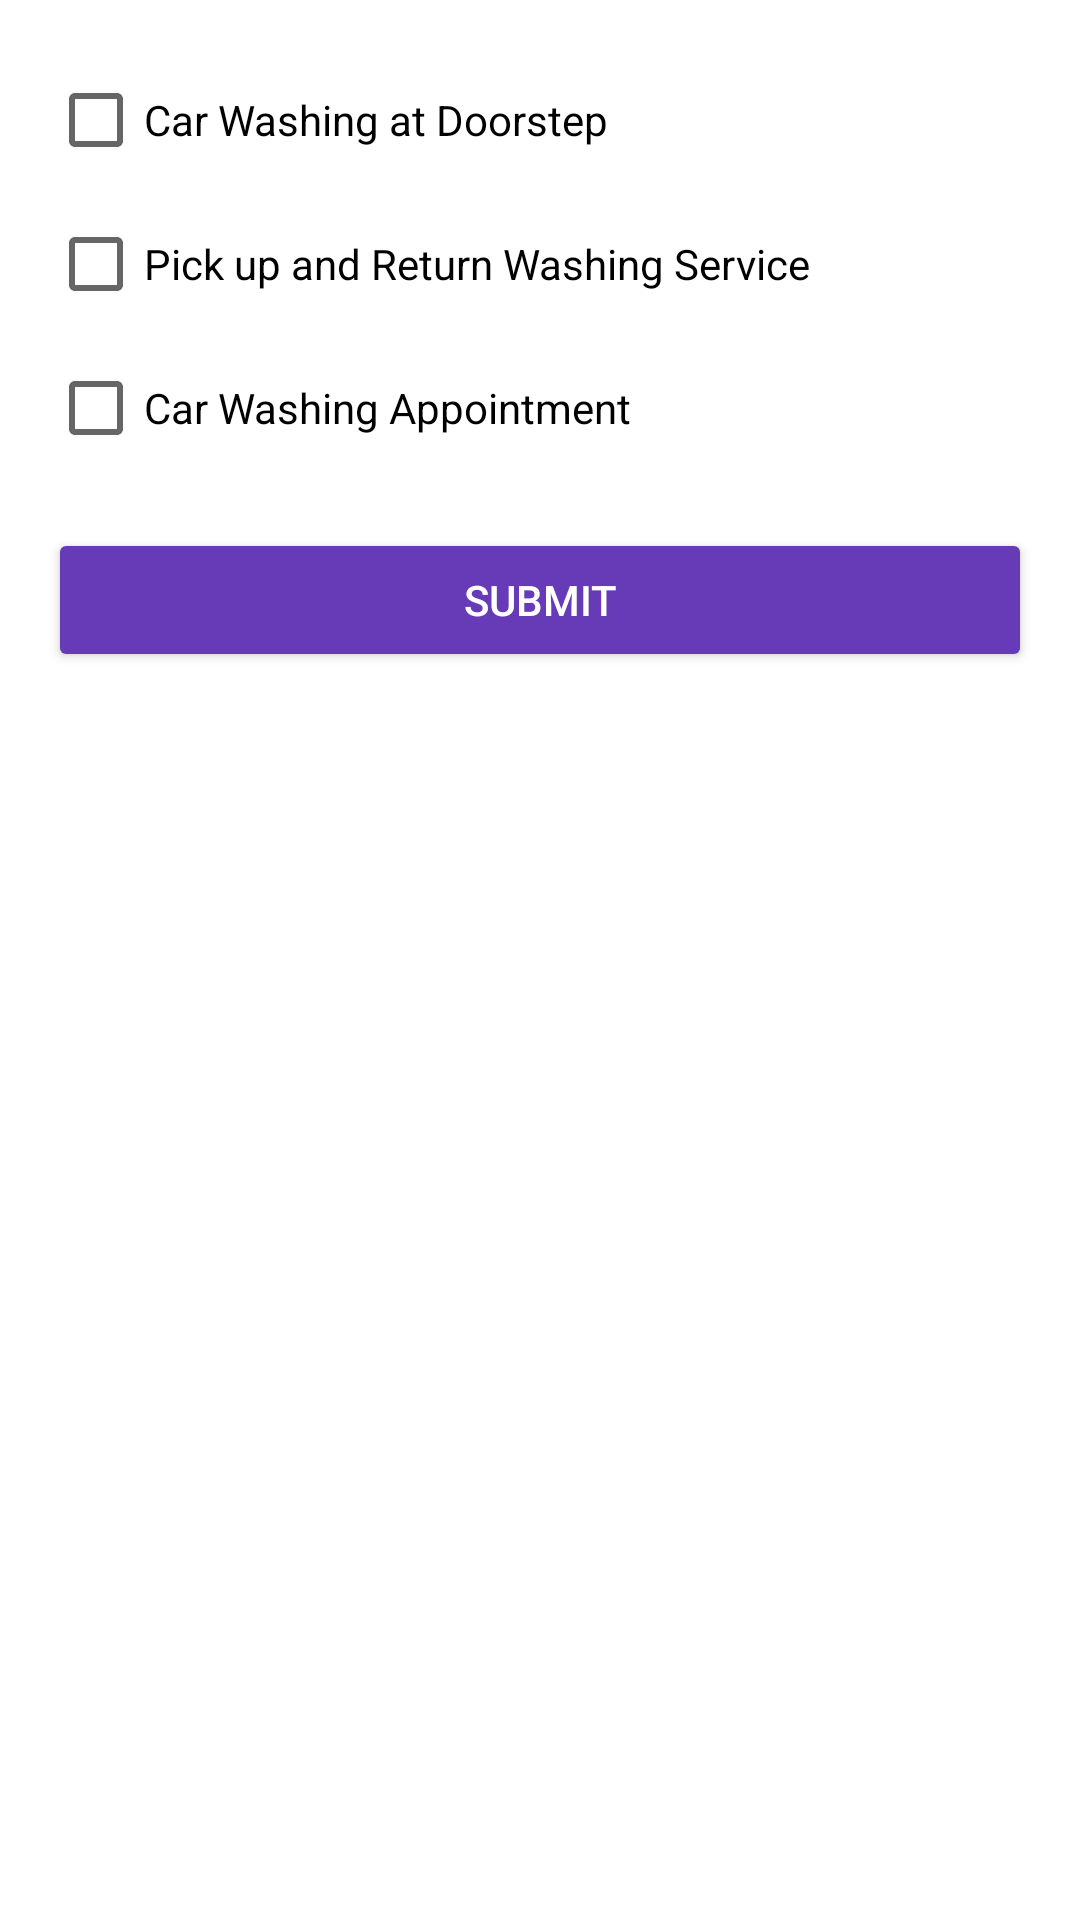

Layout XML and referenced resources for this Android screen:
<!-- AndroidManifest.xml: application theme Theme.AUTOHUB -->
<!-- res/layout/activity_service_selection.xml -->
<?xml version="1.0" encoding="utf-8"?>
<ScrollView xmlns:android="http://schemas.android.com/apk/res/android"
    android:layout_width="match_parent"
    android:layout_height="match_parent"
    android:padding="16dp">

    <LinearLayout
        android:layout_width="match_parent"
        android:layout_height="wrap_content"
        android:orientation="vertical">

        
        <CheckBox
            android:id="@+id/checkbox_service1"
            android:layout_width="wrap_content"
            android:layout_height="wrap_content"
            android:text="Car Washing at Doorstep" />

        <EditText
            android:id="@+id/price_service1"
            android:layout_width="match_parent"
            android:layout_height="wrap_content"
            android:hint="Enter price for Car Washing at Doorstep"
            android:inputType="number"
            android:visibility="gone"
            android:padding="8dp"
            android:background="@android:drawable/editbox_background"
            android:layout_marginBottom="16dp" />

        
        <CheckBox
            android:id="@+id/checkbox_service2"
            android:layout_width="wrap_content"
            android:layout_height="wrap_content"
            android:text="Pick up and Return Washing Service" />

        <EditText
            android:id="@+id/price_service2"
            android:layout_width="match_parent"
            android:layout_height="wrap_content"
            android:hint="Enter price for Pick up and Return Washing Service"
            android:inputType="number"
            android:visibility="gone"
            android:padding="8dp"
            android:background="@android:drawable/editbox_background"
            android:layout_marginBottom="16dp" />

        
        <CheckBox
            android:id="@+id/checkbox_service3"
            android:layout_width="wrap_content"
            android:layout_height="wrap_content"
            android:text="Car Washing Appointment" />

        <EditText
            android:id="@+id/price_service3"
            android:layout_width="match_parent"
            android:layout_height="wrap_content"
            android:hint="Enter price for Car Washing Appointment"
            android:inputType="number"
            android:visibility="gone"
            android:padding="8dp"
            android:background="@android:drawable/editbox_background"
            android:layout_marginBottom="16dp" />

        
        <Button
            android:id="@+id/submit_button"
            android:layout_width="match_parent"
            android:layout_height="wrap_content"
            android:layout_marginTop="16dp"
            android:text="Submit"
            android:backgroundTint="#673AB7"
            android:textColor="#FFFFFF" />
    </LinearLayout>
</ScrollView>
<!-- resources referenced by this layout -->
<resources>
  <style name="Theme.AUTOHUB" parent="Theme.MaterialComponents.DayNight.DarkActionBar">
          <item name="colorPrimary">@color/black</item> 
          <item name="colorPrimaryVariant">@color/white</item> 
          <item name="colorOnPrimary">@color/white</item> 
          <item name="colorSecondary">@color/black</item> 
          <item name="colorOnSecondary">@color/white</item> 
          <item name="android:windowBackground">@color/white</item> 
      </style>
  <color name="black">#FF000000</color>
  <color name="white">#FFFFFFFF</color>
</resources>
